Run: headless pygame with SDL's dummy video driver; simulated clock (each Clock.tick advances the game by its frame time, no real sleeping); random seed 0; keys injected as events and as key.get_pressed() state; no mouse input.
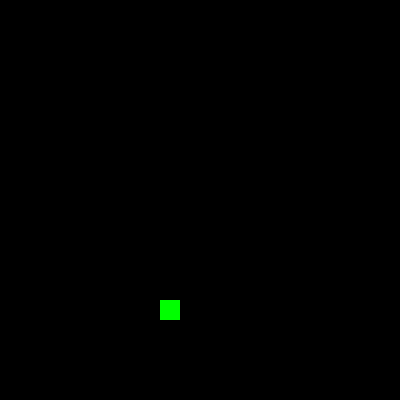
Frame 1 of 3 · flips 1–60 · no input
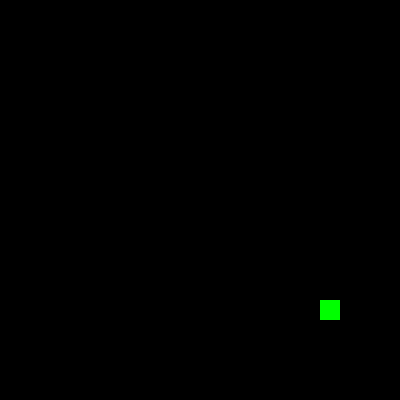
Frame 2 of 3 · flips 61–180 · tapped SPACE, RETURN · held RIGHT (→), D
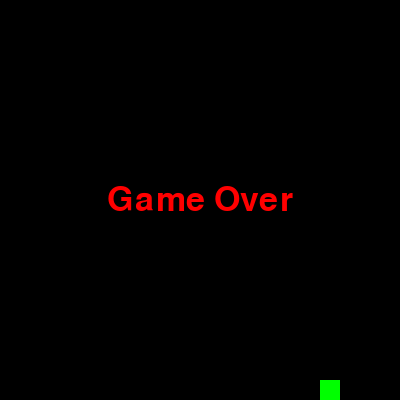
Frame 3 of 3 · flips 181–300 · held DOWN (↓), S (game ended)

The pygame program that drew these frames:

import pygame # type: ignore
pygame.init()

WIDTH, HEIGHT = 400, 400
screen = pygame.display.set_mode((WIDTH, HEIGHT))
pygame.display.set_caption("Snake Game")
FPS = 60
direction = "RIGHT"
FramePerSec = pygame.time.Clock()
snake_pos = [100, 300]
running = True
move_del = 250
lastmove = 0
current_time = 0
def game_over():
    font = pygame.font.SysFont("Arial", 50)
    text = font.render("Game Over", True, (255, 0, 0))
    screen.blit(text, (WIDTH // 2 - text.get_width() // 2, HEIGHT // 2 - text.get_height() // 2))
    pygame.display.update()
    pygame.time.delay(2000)
    pygame.quit()
    exit()
while running:
    for event in pygame.event.get():
        if event.type == pygame.QUIT:
            running = False

    screen.fill((0, 0, 0))
    pygame.draw.rect(screen, (0, 255, 0), pygame.Rect(snake_pos[0], snake_pos[1], 20, 20))
    key = pygame.key.get_pressed()
    current_time = pygame.time.get_ticks()
    if key[pygame.K_RIGHT]:
        direction = "RIGHT"
    elif key[pygame.K_LEFT]:
        direction = "LEFT"
    elif key[pygame.K_UP]:
        direction = "UP"
    elif key[pygame.K_DOWN]:
        direction = "DOWN"
        
    if current_time - lastmove > move_del:

        if direction == "RIGHT":
            snake_pos[0] += 20
        elif direction == "LEFT":
            snake_pos[0] -= 20
        elif direction == "UP":
            snake_pos[1] -= 20
        elif direction == "DOWN":
            snake_pos[1] += 20
        lastmove = current_time
    if snake_pos[0] < 0 or snake_pos[0] >= WIDTH or snake_pos[1] < 0 or snake_pos[1] >= HEIGHT:
        game_over()
    pygame.display.update()
    FramePerSec.tick(FPS)
pygame.quit()
